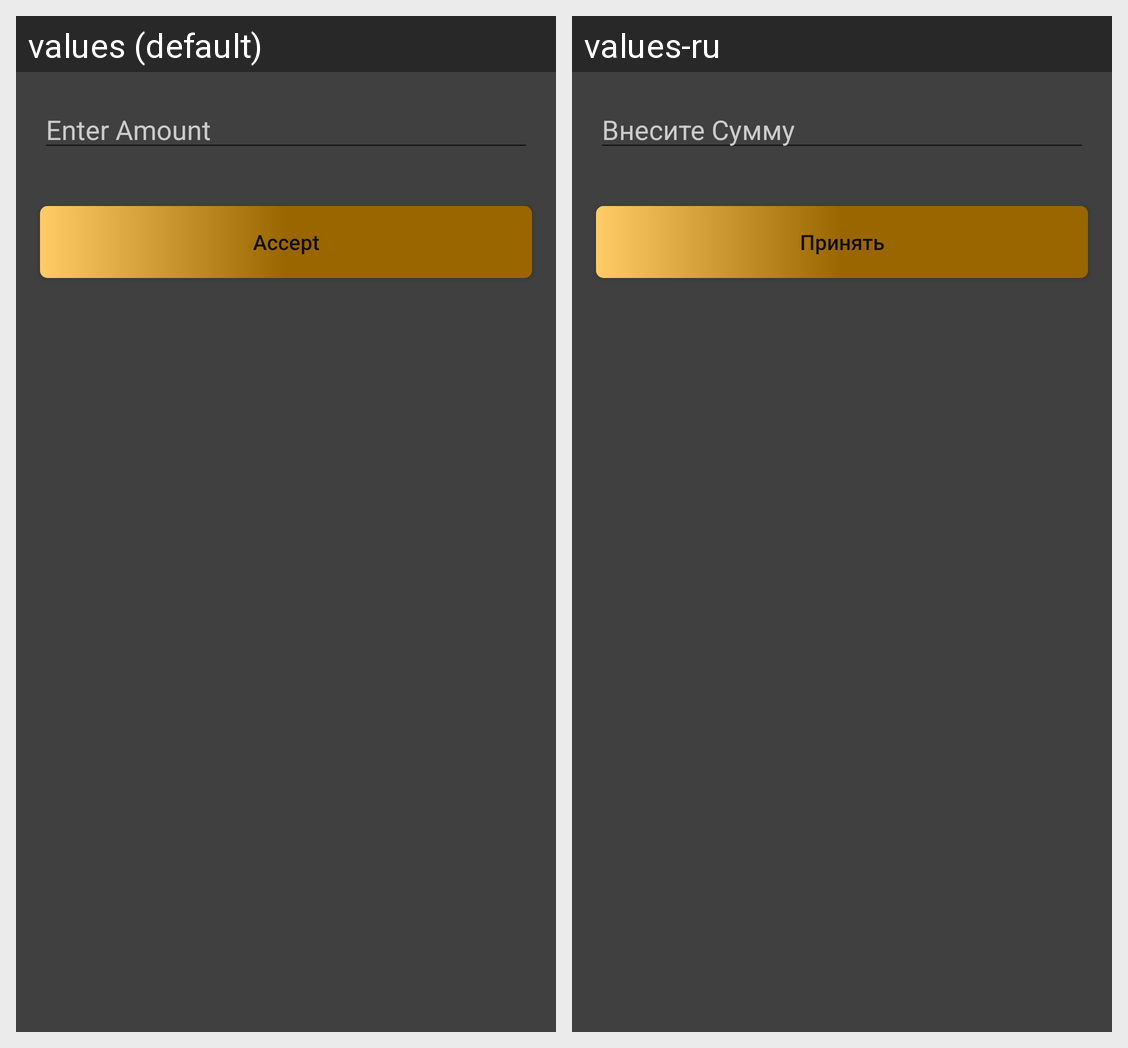

Translations of the strings shown on this Android screen, per locale in the grid:
Android screen res/layout/coins_chooser_dialog.xml rendered under 2 locales, left to right: values (default), values-ru. Device: Nexus 5 (rendered at 1080×1920; each locale shown at half size, 540×960, under a caption strip naming it); theme AppTheme.
Strings drawn on this screen, with the default value and each locale's value (text and hints the layout hard-codes, and strings that could not be matched under every locale, appear in the picture but are not listed):

enterAmount
  values: Enter Amount
  values-ru: Внесите Сумму

acceptText
  values: Accept
  values-ru: Принять
